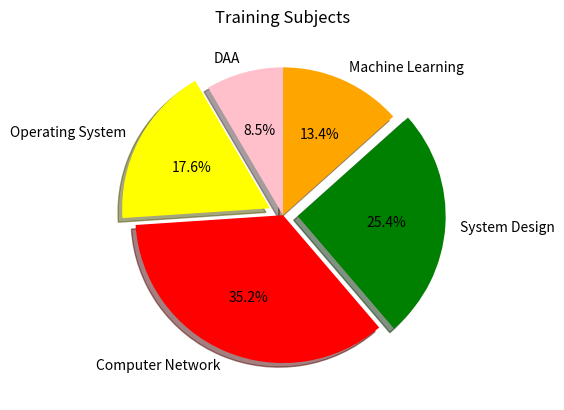

The matplotlib source for this figure:
import matplotlib.pyplot as pyplot

slice = [12, 25, 50, 36, 19]
activities = [
    "DAA",
    "Operating System",
    "Computer Network",
    "System Design",
    "Machine Learning",
]
cols = ["pink", "yellow", "r", "green", "orange"]
pyplot.pie(
    slice,
    labels=activities,
    colors=cols,
    startangle=90,
    shadow=True,
    explode=(0, 0.1, 0, 0.1, 0),
    autopct="%1.1f%%",
)
pyplot.title("Training Subjects")

# Print the chart
pyplot.show()
